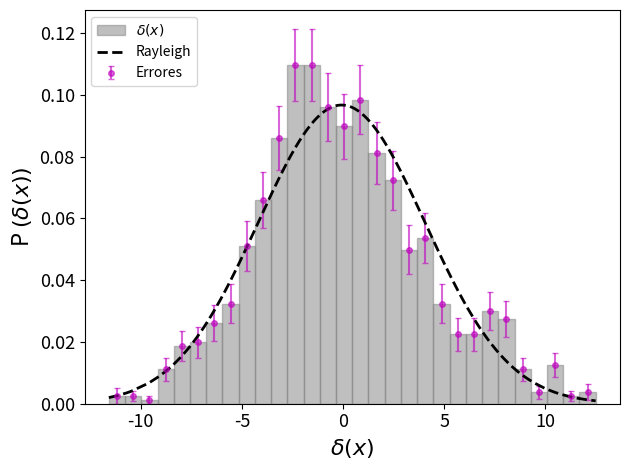

This chart was generated by the following Python code:
import numpy as np
import matplotlib.pyplot as plt

plt.close('all')

N1 = int(1e3)
N2 = int(1e2)

P = 10
L = 100

omega_i = np.random.uniform(0, 1, N2)
m = np.linspace(1, N2, N2)
k = 2*m*np.pi/100
theta = np.random.random(N2)*2.*np.pi
delta_k = np.sqrt(- P*np.log(omega_i))*np.exp(1j*theta)

x_i = np.random.uniform(0, 1, N1)*L
delta_x = np.zeros(N1)

for i in range(N1):
    delta_x[i] = (1/np.sqrt(L))*np.sum(2*np.real(delta_k*np.exp(1j*k*x_i[i])))

delta_x = np.array(sorted(delta_x))

y, x, z = plt.hist(delta_x, bins = 30, density = True, color = 'grey', edgecolor='grey',alpha = 0.5, label = r'$\delta(x)$')
# Altura histograma, ambos lados de las barras

bincenters = 0.5*(x[1:]+x[:-1])

density = np.array([])

for i in range(1, len(x)):
    inside = len(np.where((delta_x > x[i-1]) & (delta_x < x[i]))[0])
    density = np.append(density, inside)


def Gaussian(x, x0, sigma):
    return (1./np.sqrt(2.*np.pi*sigma**2))*np.exp(-(x-x0)**2/(2.*sigma**2))

sigma_x = np.std(delta_x)
mean_x = np.mean(delta_x)


Gauss = Gaussian(delta_x, mean_x, sigma_x)  

print('sigma= '+str(sigma_x))

print('mean_x2= '+str(np.mean(delta_x**2)))
print('analytic_mean = '+str(2*(1/L)*np.sum(np.absolute(delta_k)**2)))


nonzero = np.where(density != 0)
error = np.zeros(len(y))
error[nonzero] = y[nonzero]/np.sqrt(density[nonzero])

plt.errorbar(bincenters, y, color = 'm', ls = '', yerr = error,capsize=2,fmt='.',ms=8,label = 'Errores',alpha=0.6)
plt.plot(delta_x, Gauss, 'k--',linewidth=2, label = 'Rayleigh')
plt.xlabel(r'$\delta(x)$', fontsize = 16)
plt.ylabel('P '+r'$(\delta(x))$', fontsize = 16)
plt.legend(fontsize=15)
plt.xticks(fontsize=13)
plt.yticks(fontsize=13)
plt.tight_layout()
plt.legend(loc='upper left')
plt.savefig('ap2_hist.png',dpi=300)
plt.show()

